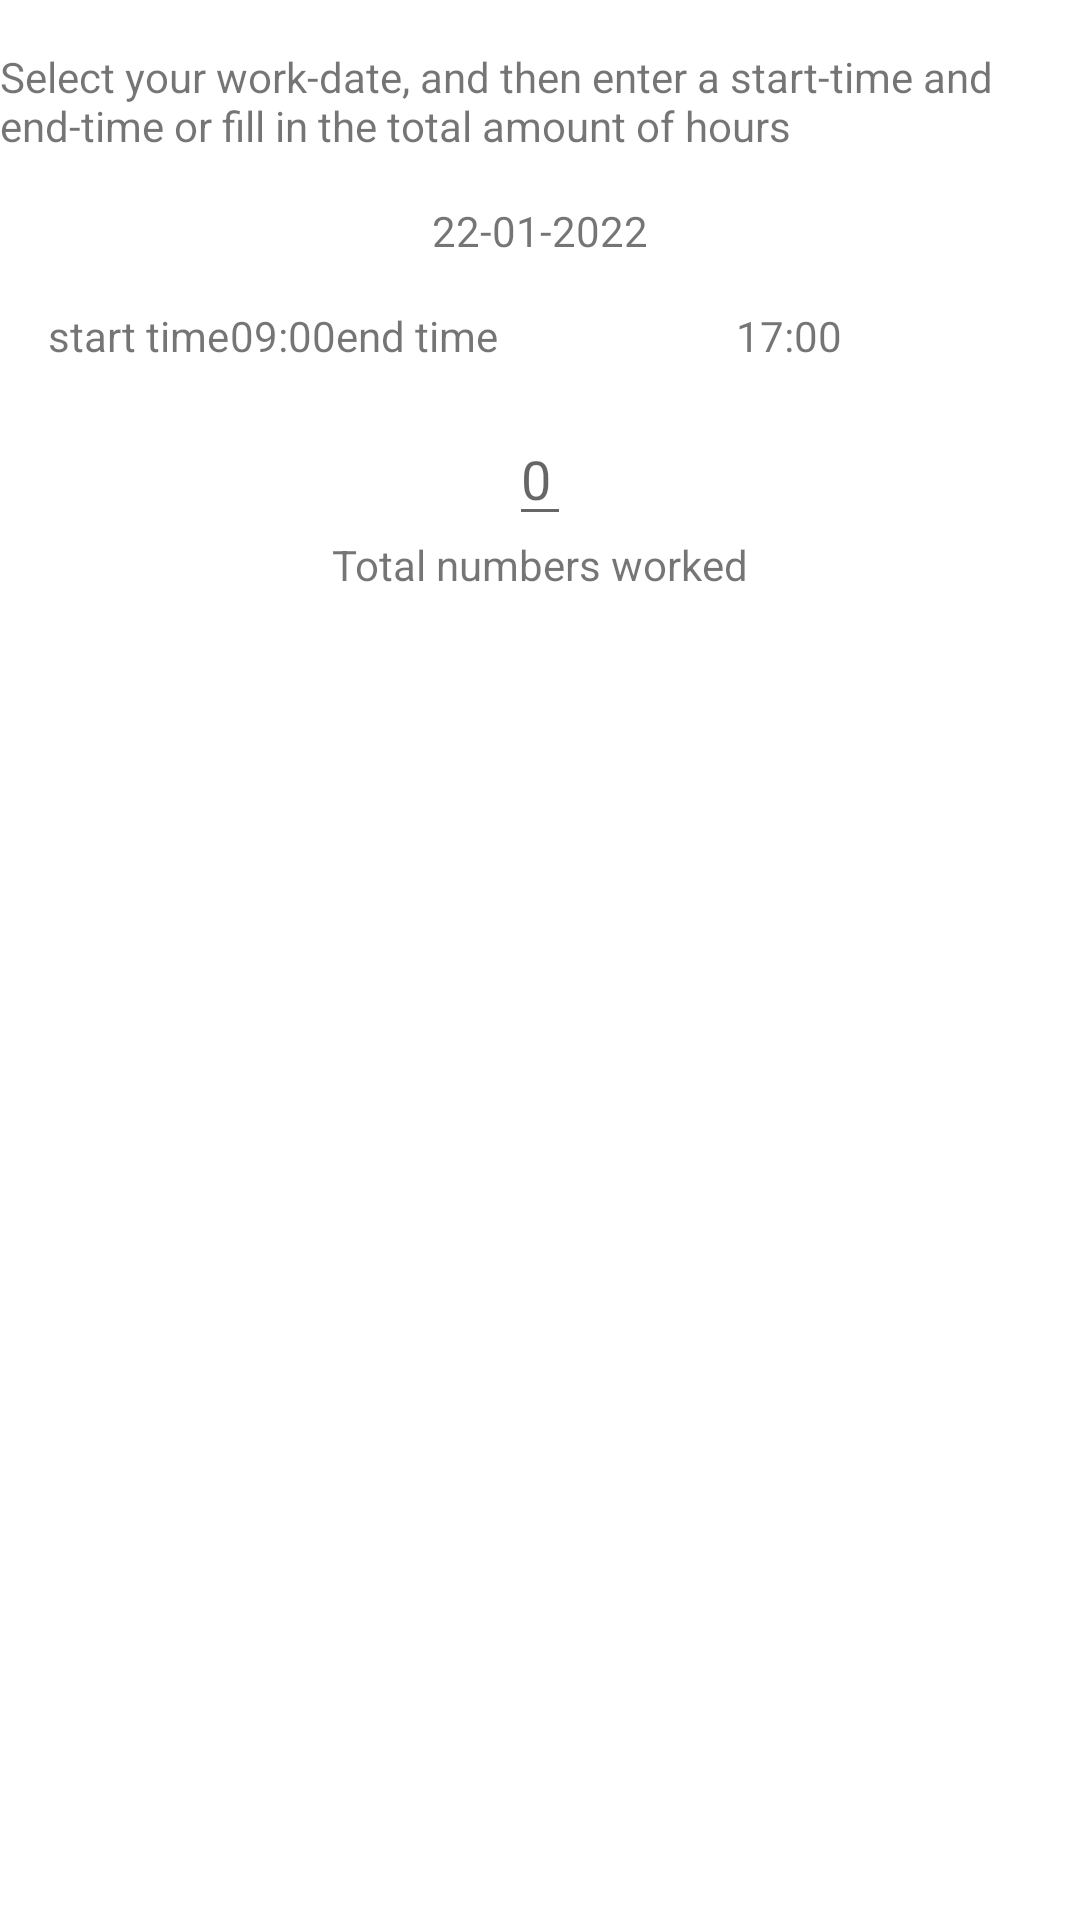

Reconstruct the res/layout file that produces this screen, plus the resources it refers to.
<!-- AndroidManifest.xml: application theme Theme.OverTimer -->
<!-- res/layout/dialogue_register_hours.xml -->
<?xml version="1.0" encoding="utf-8"?>
<androidx.constraintlayout.widget.ConstraintLayout xmlns:android="http://schemas.android.com/apk/res/android"
    android:layout_width="match_parent"
    android:layout_height="match_parent"
    xmlns:app="http://schemas.android.com/apk/res-auto">

    <TextView
        android:id="@+id/dialogue_description"
        android:layout_width="wrap_content"
        android:layout_height="wrap_content"
        android:layout_marginTop="16dp"
        android:text="@string/dialogue_description"
        app:layout_constraintEnd_toEndOf="parent"
        app:layout_constraintStart_toStartOf="parent"
        app:layout_constraintTop_toTopOf="parent" />

    <TextView
        android:id="@+id/dialogue_date_picker"
        android:layout_width="wrap_content"
        android:layout_height="wrap_content"
        android:layout_marginTop="16dp"
        android:text="22-01-2022"
        app:layout_constraintEnd_toEndOf="parent"
        app:layout_constraintStart_toStartOf="parent"
        app:layout_constraintTop_toBottomOf="@id/dialogue_description" />

    <TextView
        android:id="@+id/dialogue_start_time_text"
        android:layout_width="wrap_content"
        android:layout_height="wrap_content"
        android:layout_marginStart="16dp"
        android:layout_marginTop="16dp"
        android:text="@string/start_time"
        app:layout_constraintStart_toStartOf="parent"
        app:layout_constraintTop_toBottomOf="@id/dialogue_date_picker" />

    <TextView
        android:id="@+id/dialogue_start_time"
        android:layout_width="wrap_content"
        android:layout_height="wrap_content"
        android:text="@string/default_start_time"
        app:layout_constraintEnd_toStartOf="@id/dialogue_end_time_text"
        app:layout_constraintStart_toEndOf="@id/dialogue_start_time_text"
        app:layout_constraintTop_toTopOf="@id/dialogue_start_time_text" />

    <TextView
        android:id="@+id/dialogue_end_time_text"
        android:layout_width="wrap_content"
        android:layout_height="wrap_content"
        android:text="@string/end_time"
        app:layout_constraintTop_toTopOf="@id/dialogue_start_time_text"
        app:layout_constraintStart_toEndOf="@id/dialogue_start_time" />

    <TextView
        android:id="@+id/dialogue_end_time"
        android:layout_width="wrap_content"
        android:layout_height="wrap_content"
        android:text="@string/default_end_time"
        app:layout_constraintEnd_toEndOf="parent"
        app:layout_constraintStart_toEndOf="@id/dialogue_end_time_text"
        app:layout_constraintTop_toTopOf="@id/dialogue_start_time_text"  />

    <EditText
        android:id="@+id/dialogue_work_hours_num"
        android:layout_width="wrap_content"
        android:layout_height="wrap_content"
        android:layout_marginTop="16dp"
        android:hint="0"
        android:inputType="number"
        app:layout_constraintEnd_toEndOf="parent"
        app:layout_constraintStart_toStartOf="parent"
        app:layout_constraintTop_toBottomOf="@id/dialogue_start_time_text" />

    <TextView
        android:id="@+id/dialogue_work_hours_text"
        android:layout_width="wrap_content"
        android:layout_height="wrap_content"
        android:text="Total numbers worked"
        app:layout_constraintTop_toBottomOf="@id/dialogue_work_hours_num"
        app:layout_constraintStart_toStartOf="@id/dialogue_work_hours_num"
        app:layout_constraintEnd_toEndOf="@id/dialogue_work_hours_num"/>




</androidx.constraintlayout.widget.ConstraintLayout>
<!-- resources referenced by this layout -->
<resources>
  <string name="default_end_time">17:00</string>
  <string name="default_start_time">09:00</string>
  <string name="dialogue_description">Select your work-date, and then enter a start-time and end-time or fill in the total amount of hours</string>
  <string name="end_time">end time</string>
  <string name="start_time">start time</string>
  <style name="Theme.OverTimer" parent="Theme.MaterialComponents.DayNight.DarkActionBar">
          
          <item name="colorPrimary">@color/purple_500</item>
          <item name="colorPrimaryVariant">@color/purple_700</item>
          <item name="colorOnPrimary">@color/white</item>
          
          <item name="colorSecondary">@color/teal_200</item>
          <item name="colorSecondaryVariant">@color/teal_700</item>
          <item name="colorOnSecondary">@color/black</item>
          
          <item name="android:statusBarColor" tools:targetApi="l">?attr/colorPrimaryVariant</item>
          
      </style>
  <!-- not gathered from this repository: default colours our renderer supplied (Android Studio template values) -->
  <color name="purple_500">#FF6200EE</color>
  <color name="purple_700">#FF3700B3</color>
  <color name="teal_200">#FF03DAC5</color>
  <color name="teal_700">#FF018786</color>
  <color name="black">#FF000000</color>
  <color name="white">#FFFFFFFF</color>
</resources>
